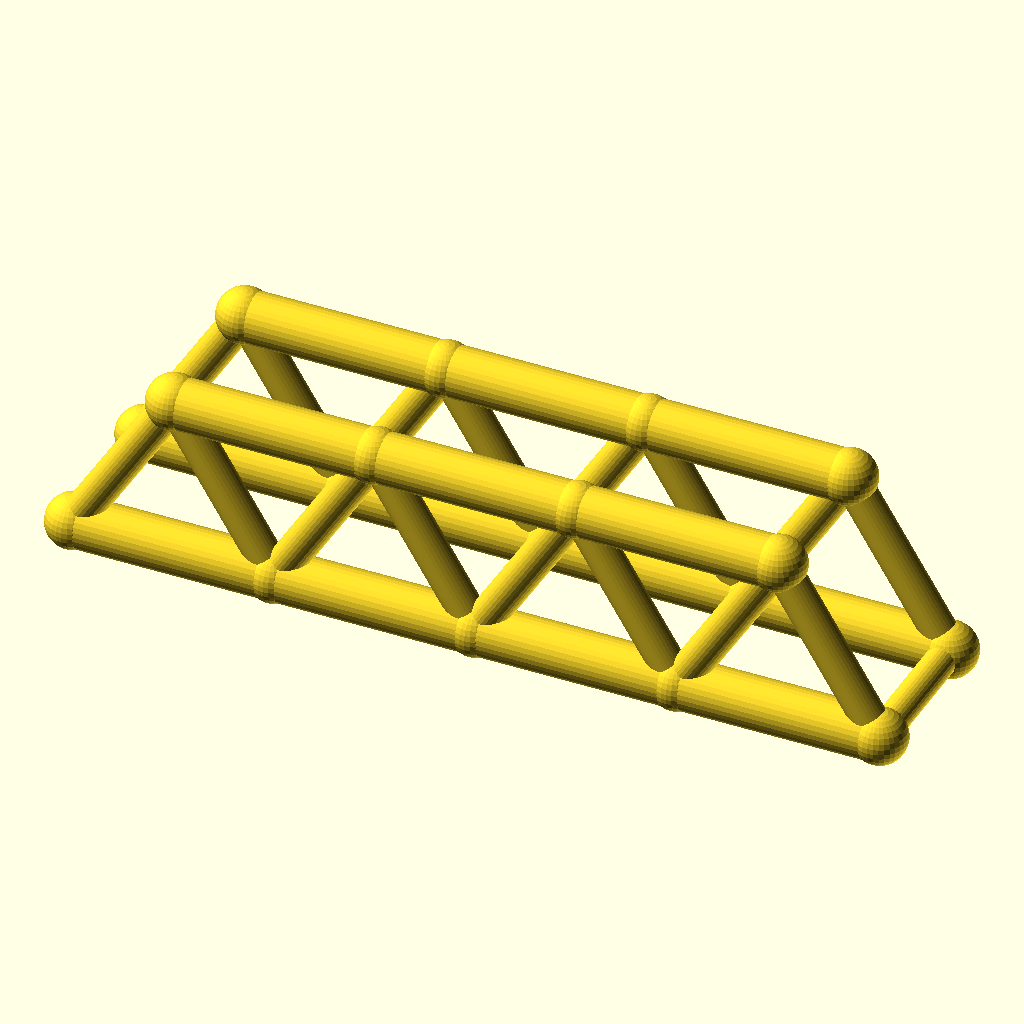
Cell 1 — every parameter at its default value.
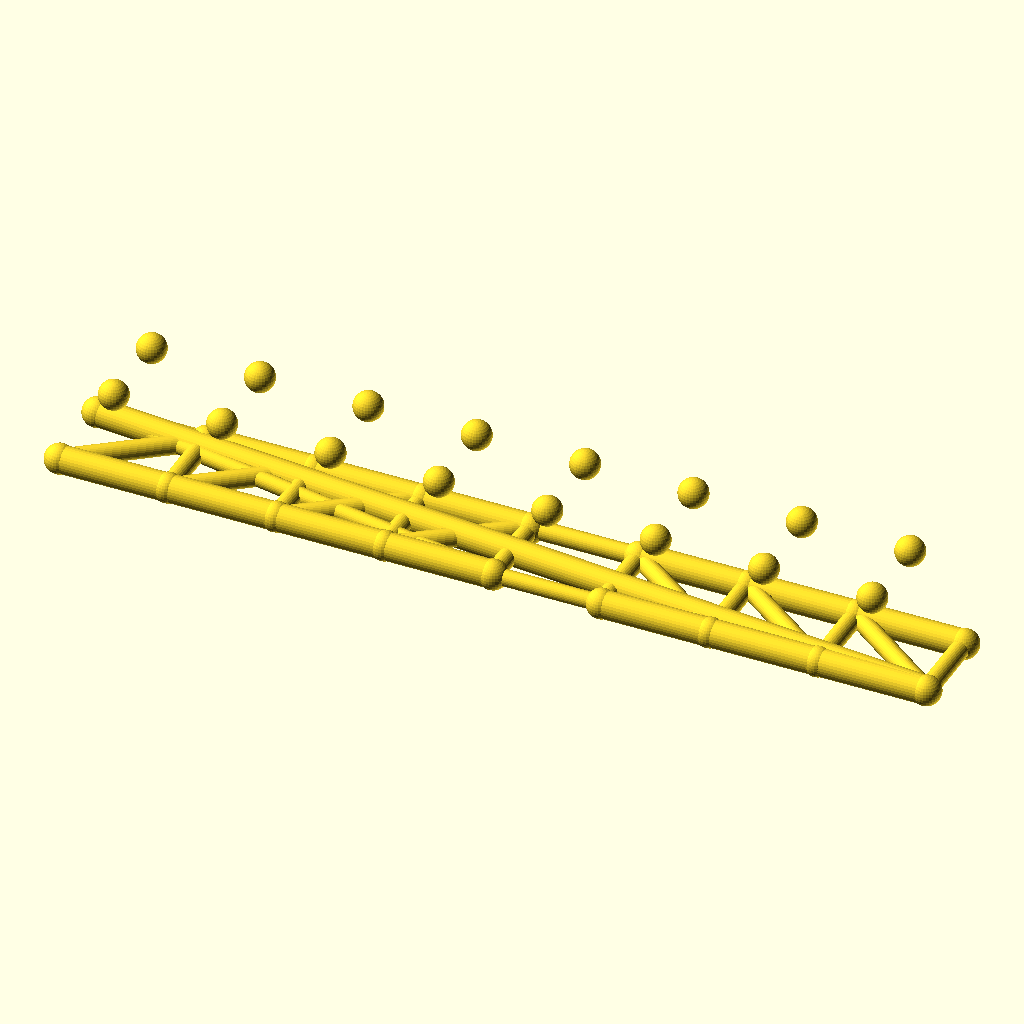
Cell 2: the same model with panels = 8.
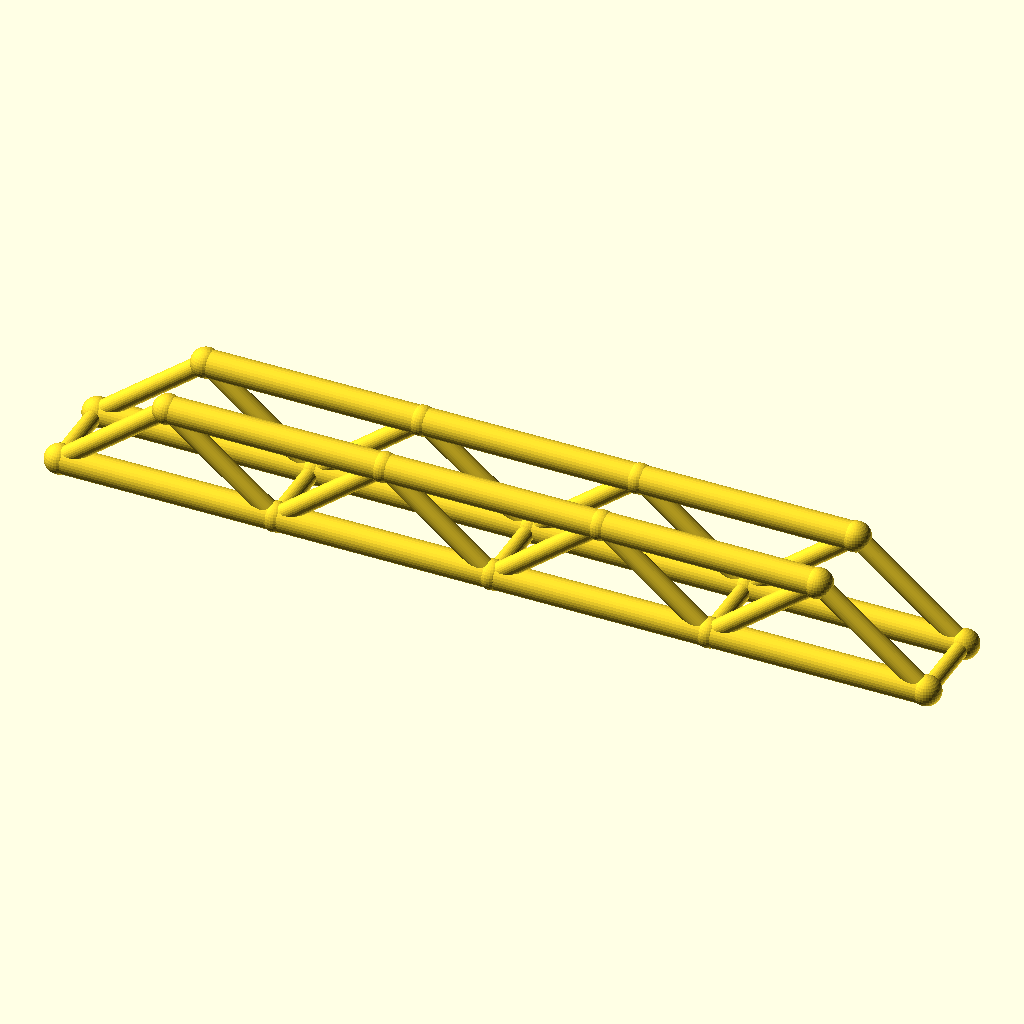
Cell 3: panel_p = 80 (everything else at default).
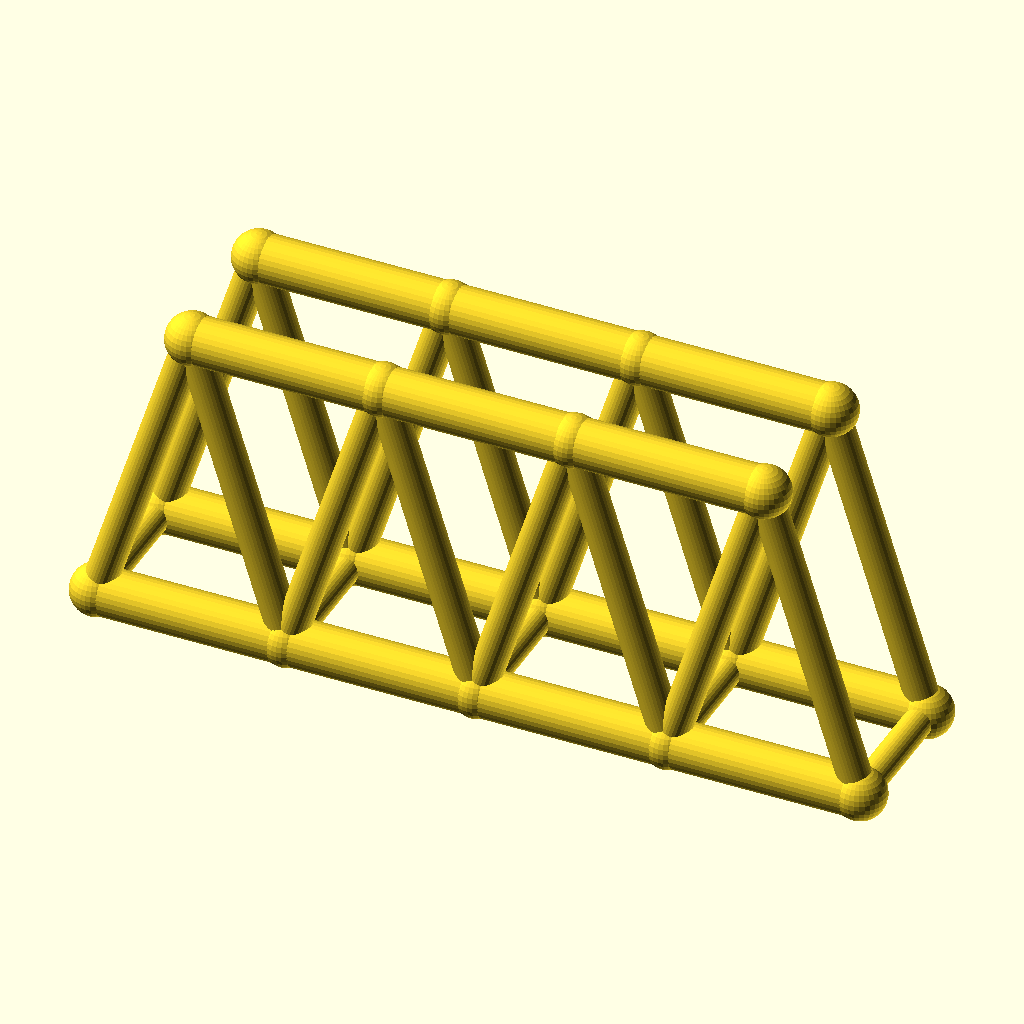
Cell 4: truss_h = 64 (everything else at default).
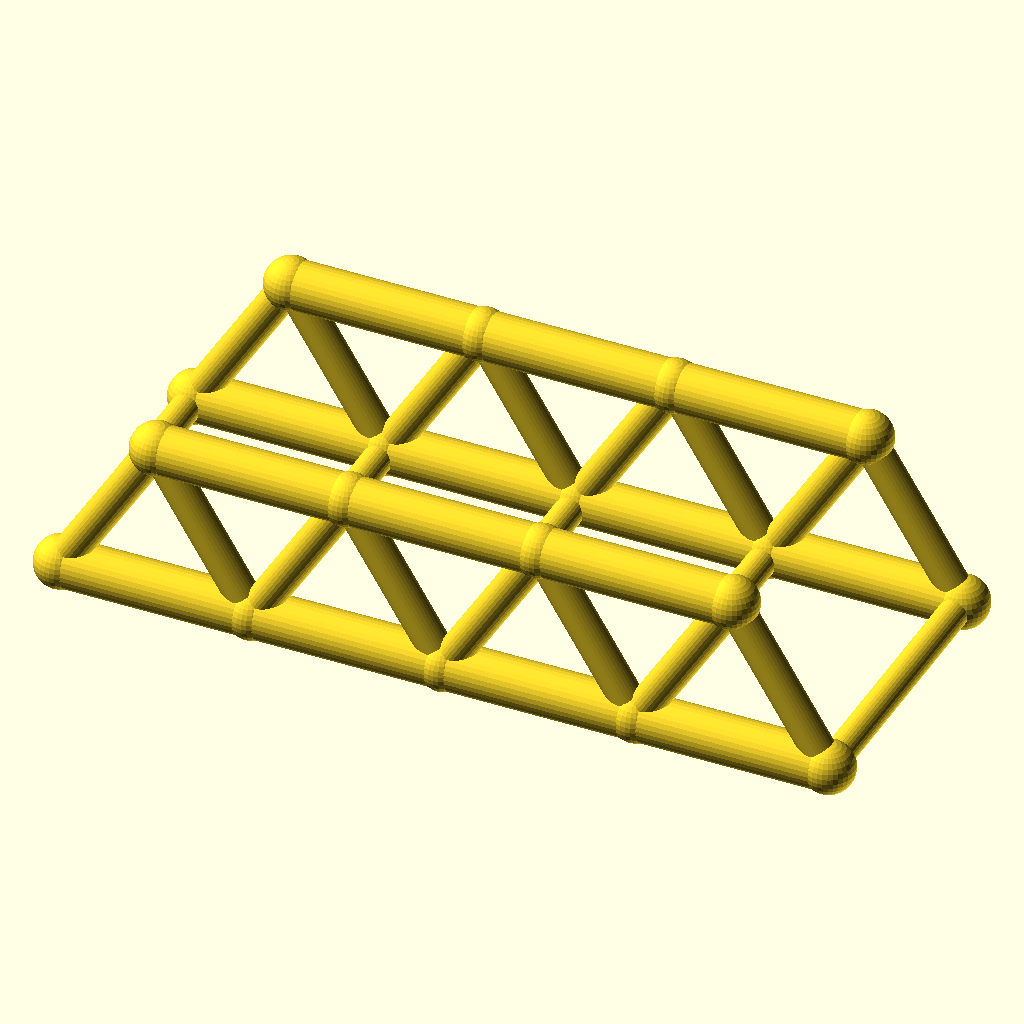
Cell 5: the same model with track = 60.
All cells are drawn from the same view direction (rotation 55°, 0°, 25°, orthographic, colour scheme Cornfield), but the view is re-fitted for each cell, so position and scale can differ between cells as well as the parameter.
OpenSCAD source file optional_data/data/wire2/bridgetrusses/scene_0239.scad:
$fn = 32;

// ----------------------------------------------------------------------
// Warren through truss: span 160 mm, 4 panels, two trusses 30 mm apart
// ----------------------------------------------------------------------

// --- parameters (mm) ---
panels = 4;               // number of equal panels per truss
panel_p = 40;             // panel length, X
span = 160;               // truss span between end joints
truss_h = 32;             // truss height, Z
track = 30;               // distance between the two trusses, Y
chord_r = 5;              // chord member radius
web_r = 3.4;              // web member radius
deck_r = 3;               // deck beam radius
joint_r = 5.4;            // joint ball radius

bbox_x = span + 2 * joint_r;  // overall X, joints included
bbox_y = track + 2 * joint_r;  // overall Y, joints included
bbox_z = truss_h + 2 * joint_r;  // overall Z, joints included
chord_d = 2 * chord_r;  // chord stock diameter
web_d = 2 * web_r;  // web stock diameter
deck_d = 2 * deck_r;  // deck beam diameter
joint_d = 2 * joint_r;  // joint ball diameter
nodes = [for (side = [-1, 1], i = [0 : panels]) [i * panel_p, side * track / 2, 0], for (side = [-1, 1], i = [0 : panels - 1]) [(i + 0.5) * panel_p, side * track / 2, truss_h]];

module member(a, b, r) {
  /* round stock from joint a to joint b, ends buried in the joint balls */
  d = b - a;
  length = norm(d);
  translate(a) rotate([0, acos(d[2] / length), atan2(d[1], d[0])])
    cylinder(h = length, r = r);
}

module joint(p, r) {
  /* ball at the joint centre, fatter than every member meeting there */
  translate(p) sphere(r = r);
}

/* members - each call is one graph edge */
member(nodes[0], nodes[1], chord_r);
member(nodes[1], nodes[2], chord_r);
member(nodes[2], nodes[3], chord_r);
member(nodes[3], nodes[4], chord_r);
member(nodes[10], nodes[11], chord_r);
member(nodes[11], nodes[12], chord_r);
member(nodes[12], nodes[13], chord_r);
member(nodes[0], nodes[10], web_r);
member(nodes[1], nodes[10], web_r);
member(nodes[1], nodes[11], web_r);
member(nodes[2], nodes[11], web_r);
member(nodes[2], nodes[12], web_r);
member(nodes[3], nodes[12], web_r);
member(nodes[3], nodes[13], web_r);
member(nodes[4], nodes[13], web_r);
member(nodes[5], nodes[6], chord_r);
member(nodes[6], nodes[7], chord_r);
member(nodes[7], nodes[8], chord_r);
member(nodes[8], nodes[9], chord_r);
member(nodes[14], nodes[15], chord_r);
member(nodes[15], nodes[16], chord_r);
member(nodes[16], nodes[17], chord_r);
member(nodes[5], nodes[14], web_r);
member(nodes[6], nodes[14], web_r);
member(nodes[6], nodes[15], web_r);
member(nodes[7], nodes[15], web_r);
member(nodes[7], nodes[16], web_r);
member(nodes[8], nodes[16], web_r);
member(nodes[8], nodes[17], web_r);
member(nodes[9], nodes[17], web_r);
member(nodes[0], nodes[5], deck_r);
member(nodes[1], nodes[6], deck_r);
member(nodes[2], nodes[7], deck_r);
member(nodes[3], nodes[8], deck_r);
member(nodes[4], nodes[9], deck_r);

/* joint balls */
for (p = nodes) joint(p, joint_r);
Parameter table extracted from the source (name, type, default, range or options):
panels: number, default 4
panel_p: number, default 40
span: number, default 160
truss_h: number, default 32
track: number, default 30
chord_r: number, default 5
web_r: number, default 3.4
deck_r: number, default 3
joint_r: number, default 5.4
